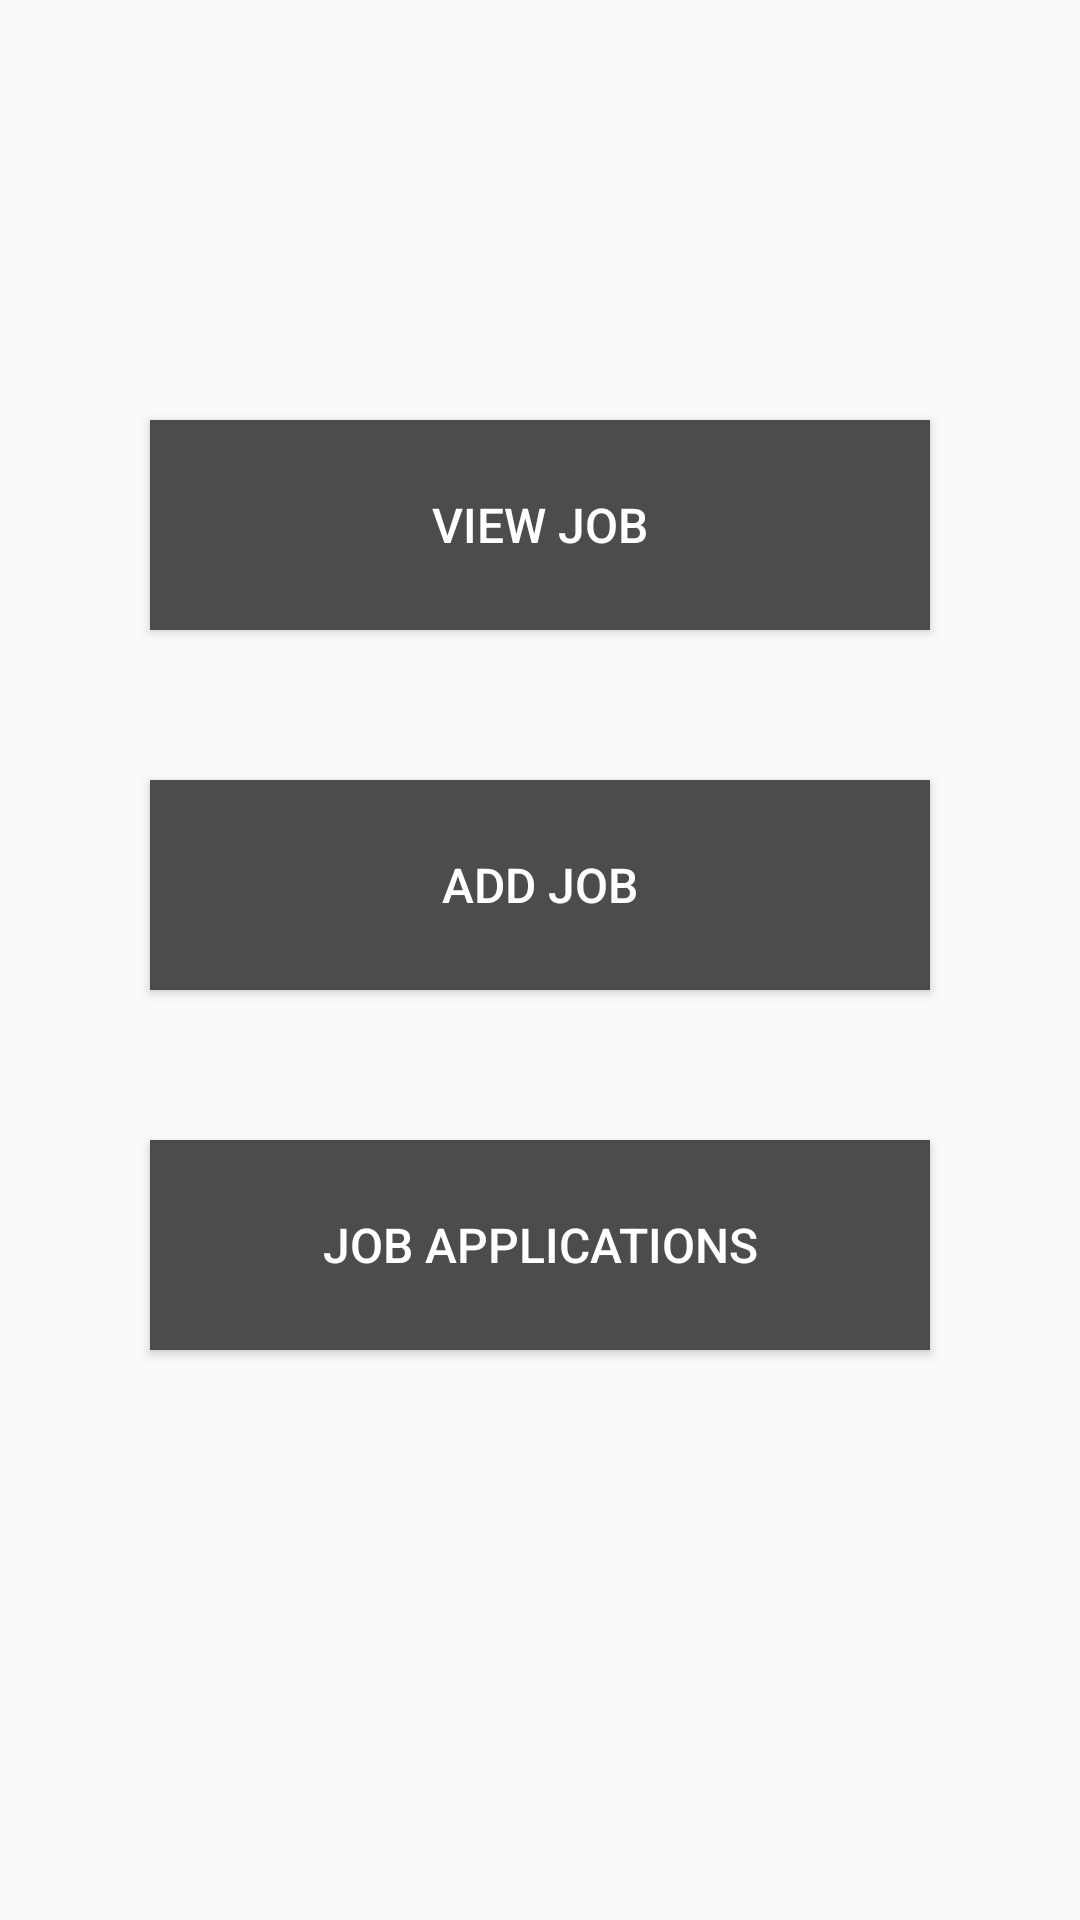

Here is an Android app screen rendered from its layout file. Give the layout XML and the strings, colors and styles it references.
<!-- AndroidManifest.xml: application theme AppTheme -->
<!-- res/layout/employment_page.xml -->
<?xml version="1.0" encoding="utf-8"?>
<LinearLayout xmlns:android="http://schemas.android.com/apk/res/android"
    xmlns:tools="http://schemas.android.com/tools"
    android:layout_width="match_parent"
    android:layout_height="match_parent"
    android:background="@drawable/wall1"
    android:orientation="vertical">

    <LinearLayout
        android:layout_width="match_parent"
        android:layout_height="0dp"
        android:layout_weight="2"
        android:orientation="vertical"></LinearLayout>

    <LinearLayout
        android:layout_width="match_parent"
        android:layout_height="0dp"
        android:layout_weight="8"
        android:gravity="center_horizontal|center_vertical"
        android:orientation="vertical">

        <Button
            android:id="@+id/button5"
            android:layout_width="match_parent"
            android:layout_height="70dp"
            android:layout_marginBottom="50dp"
            android:layout_marginLeft="50dp"
            android:layout_marginRight="50dp"
            android:background="#4C4C4C"
            android:onClick="view_job_funct"
            android:text="View Job"
            android:textColor="#ffffff"
            android:textSize="16sp" />

        <Button
            android:id="@+id/button4"
            android:layout_width="match_parent"
            android:layout_height="70dp"
            android:layout_marginBottom="50dp"
            android:layout_marginLeft="50dp"
            android:layout_marginRight="50dp"
            android:background="#4C4C4C"
            android:onClick="add_job_funct"
            android:text="Add Job"
            android:textColor="#ffffff"
            android:textSize="16sp" />

        <Button
            android:id="@+id/button3"
            android:layout_width="match_parent"
            android:layout_height="70dp"
            android:layout_marginBottom="50dp"
            android:layout_marginLeft="50dp"
            android:layout_marginRight="50dp"
            android:background="#4C4C4C"
            android:onClick="job_applied_fun"
            android:text="Job Applications"
            android:textColor="#ffffff"
            android:textSize="16sp" />

    </LinearLayout>

    <LinearLayout
        android:layout_width="match_parent"
        android:layout_height="0dp"
        android:layout_weight="2"
        android:orientation="vertical"></LinearLayout>

</LinearLayout>
<!-- resources referenced by this layout -->
<resources>
  <style name="AppTheme" parent="Theme.AppCompat.Light.DarkActionBar">
          
          <item name="colorPrimary">#72C048</item>
          <item name="colorPrimaryDark">@color/colorPrimaryDark</item>
          <item name="colorAccent">@color/colorAccent</item>
      </style>
  <color name="colorPrimaryDark">#00A654</color>
  <color name="colorAccent">#72C048</color>
</resources>
